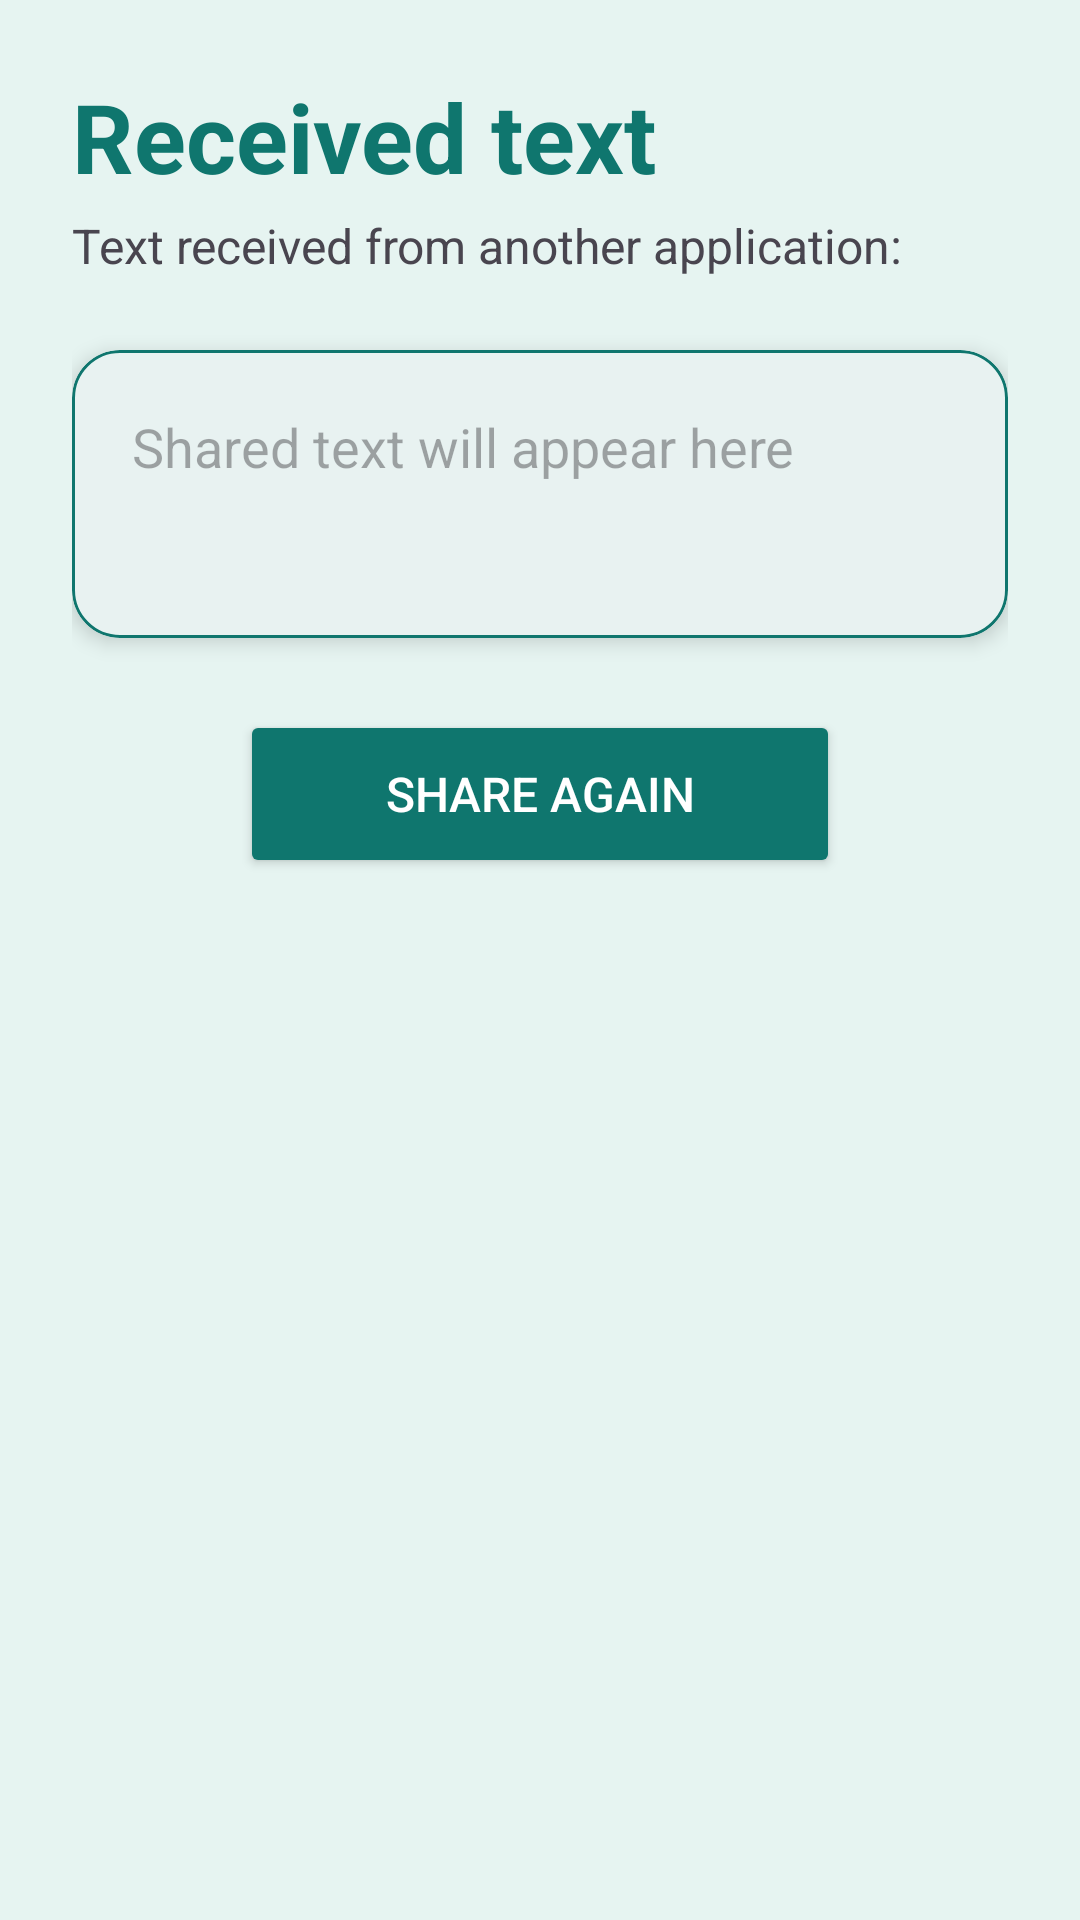

Produce the Android XML layout that renders to this screen, including the resource entries it uses.
<!-- AndroidManifest.xml: application theme Theme.MiPrimeraApp -->
<!-- res/layout/activity_second.xml -->
<?xml version="1.0" encoding="utf-8"?>
<androidx.constraintlayout.widget.ConstraintLayout xmlns:android="http://schemas.android.com/apk/res/android"
    xmlns:app="http://schemas.android.com/apk/res-auto"
    xmlns:tools="http://schemas.android.com/tools"
    android:id="@+id/main"
    android:layout_width="match_parent"
    android:layout_height="match_parent"
    tools:context=".SecondActivity">

    <LinearLayout
        android:layout_width="match_parent"
        android:layout_height="match_parent"
        android:orientation="vertical"
        android:padding="24dp">

        <TextView
            android:layout_width="match_parent"
            android:layout_height="wrap_content"
            android:text="@string/received_text"
            android:textColor="?attr/colorPrimary"
            android:textSize="32sp"
            android:textStyle="bold" />

        <TextView
            android:layout_width="match_parent"
            android:layout_height="wrap_content"
            android:layout_marginTop="4dp"
            android:text="@string/text_received_from_another_application"
            android:textColor="?android:attr/textColorSecondary"
            android:textSize="16sp" />

        <com.google.android.material.card.MaterialCardView
            android:layout_width="match_parent"
            android:layout_height="wrap_content"
            android:layout_marginTop="24dp"
            app:cardCornerRadius="16dp"
            app:cardElevation="4dp"
            app:strokeColor="?attr/colorPrimary"
            app:strokeWidth="1dp">

            <TextView
                android:id="@+id/textRecibido"
                android:layout_width="match_parent"
                android:hint="@string/shared_text_will_appear_here"
                android:layout_height="wrap_content"
                android:minHeight="96dp"
                android:padding="20dp"
                android:textIsSelectable="true"
                android:textSize="18sp"
                android:lineSpacingExtra="4dp" />

        </com.google.android.material.card.MaterialCardView>

        <Button
            android:id="@+id/btnCompartirDeNuevo"
            android:layout_width="wrap_content"
            android:layout_height="56dp"
            android:layout_gravity="center_horizontal"
            android:layout_marginTop="24dp"
            android:minWidth="200dp"
            android:text="@string/share_again"
            android:textColor="?attr/colorOnPrimary"
            android:textSize="16sp"
            app:backgroundTint="?attr/colorPrimary" />


    </LinearLayout>

</androidx.constraintlayout.widget.ConstraintLayout>
<!-- resources referenced by this layout -->
<resources>
  <string name="received_text">Received text</string>
  <string name="share_again">Share again</string>
  <string name="shared_text_will_appear_here">Shared text will appear here</string>
  <string name="text_received_from_another_application">Text received from another application:</string>
  <style name="Theme.MiPrimeraApp" parent="Base.Theme.MiPrimeraApp" />
  <style name="Base.Theme.MiPrimeraApp" parent="Theme.Material3.DayNight.NoActionBar">
          
          <item name="colorPrimary">@color/primary_light</item>
          <item name="colorOnPrimary">@color/on_primary_light</item>
          <item name="colorSecondary">@color/secondary_light</item>
          <item name="android:colorBackground">@color/background_light</item>
          <item name="colorSurface">@color/surface_light</item>
          <item name="colorOnSurface">@color/on_surface_light</item>
          
      </style>
  <color name="primary_light">#0F766E</color>
  <color name="on_primary_light">#FFFFFF</color>
  <color name="secondary_light">#475569</color>
  <color name="background_light">#E6F4F1</color>
  <color name="surface_light">#FFFFFF</color>
  <color name="on_surface_light">#1E293B</color>
</resources>
